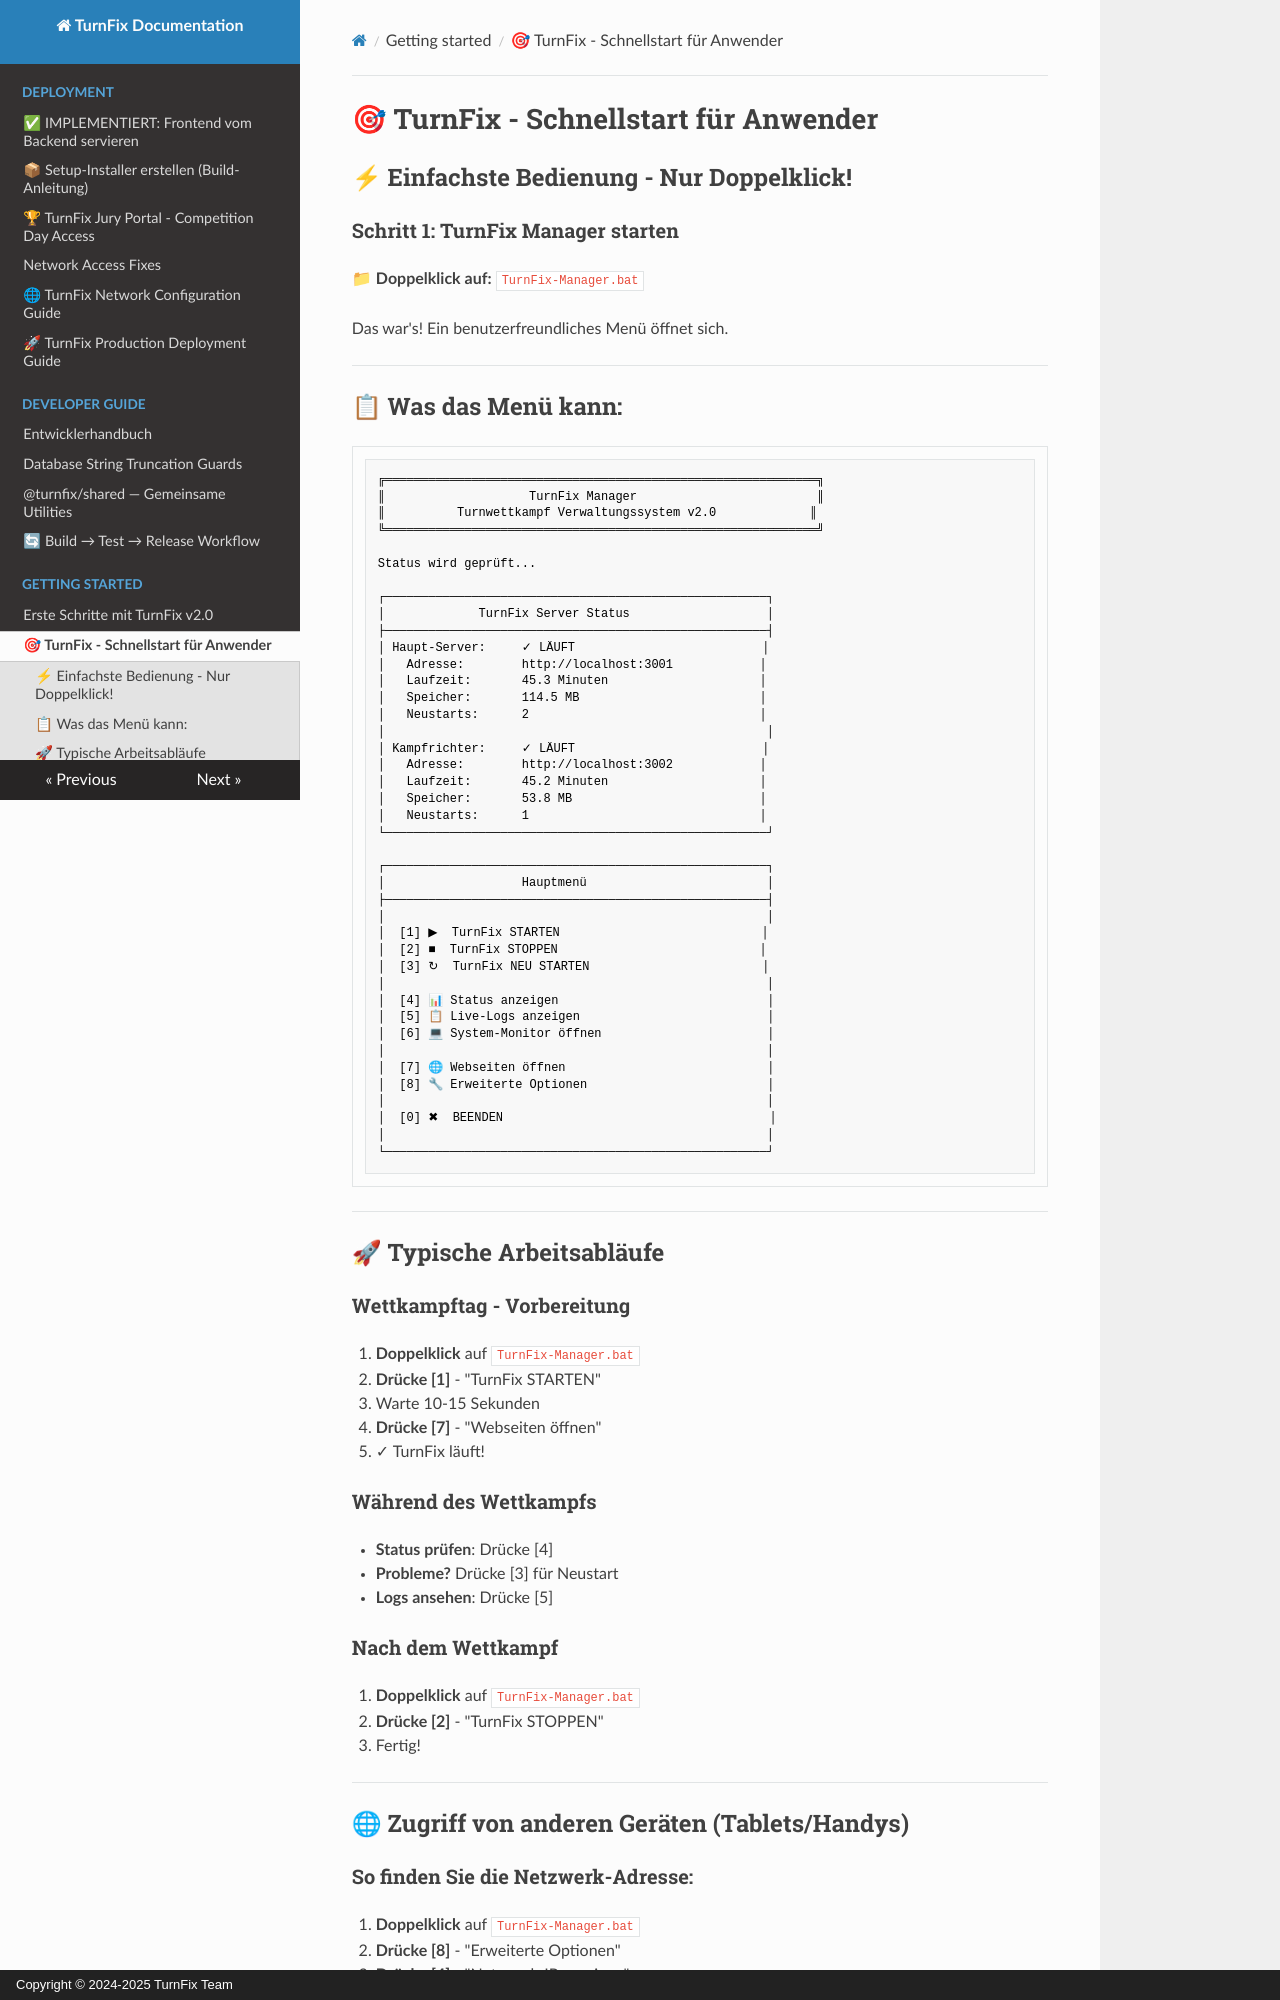

repository: Igel18/turnfix · page: getting-started/installation/index.html · generator: mkdocs · copyright: Copyright © 2024-2025 TurnFix Team

# 🎯 TurnFix - Schnellstart für Anwender

## ⚡ Einfachste Bedienung - Nur Doppelklick!

### **Schritt 1: TurnFix Manager starten**

📁 **Doppelklick auf:** `TurnFix-Manager.bat`

Das war's! Ein benutzerfreundliches Menü öffnet sich.

---

## 📋 Was das Menü kann:

```
╔════════════════════════════════════════════════════════════╗
║                    TurnFix Manager                         ║
║          Turnwettkampf Verwaltungssystem v2.0             ║
╚════════════════════════════════════════════════════════════╝

Status wird geprüft...

┌─────────────────────────────────────────────────────┐
│             TurnFix Server Status                   │
├─────────────────────────────────────────────────────┤
│ Haupt-Server:     ✓ LÄUFT                          │
│   Adresse:        http://localhost:3001            │
│   Laufzeit:       45.3 Minuten                     │
│   Speicher:       114.5 MB                         │
│   Neustarts:      2                                │
│                                                     │
│ Kampfrichter:     ✓ LÄUFT                          │
│   Adresse:        http://localhost:3002            │
│   Laufzeit:       45.2 Minuten                     │
│   Speicher:       53.8 MB                          │
│   Neustarts:      1                                │
└─────────────────────────────────────────────────────┘

┌─────────────────────────────────────────────────────┐
│                   Hauptmenü                         │
├─────────────────────────────────────────────────────┤
│                                                     │
│  [1] ▶  TurnFix STARTEN                            │
│  [2] ■  TurnFix STOPPEN                            │
│  [3] ↻  TurnFix NEU STARTEN                        │
│                                                     │
│  [4] 📊 Status anzeigen                             │
│  [5] 📋 Live-Logs anzeigen                          │
│  [6] 💻 System-Monitor öffnen                       │
│                                                     │
│  [7] 🌐 Webseiten öffnen                            │
│  [8] 🔧 Erweiterte Optionen                         │
│                                                     │
│  [0] ✖  BEENDEN                                     │
│                                                     │
└─────────────────────────────────────────────────────┘
```

---

## 🚀 Typische Arbeitsabläufe
